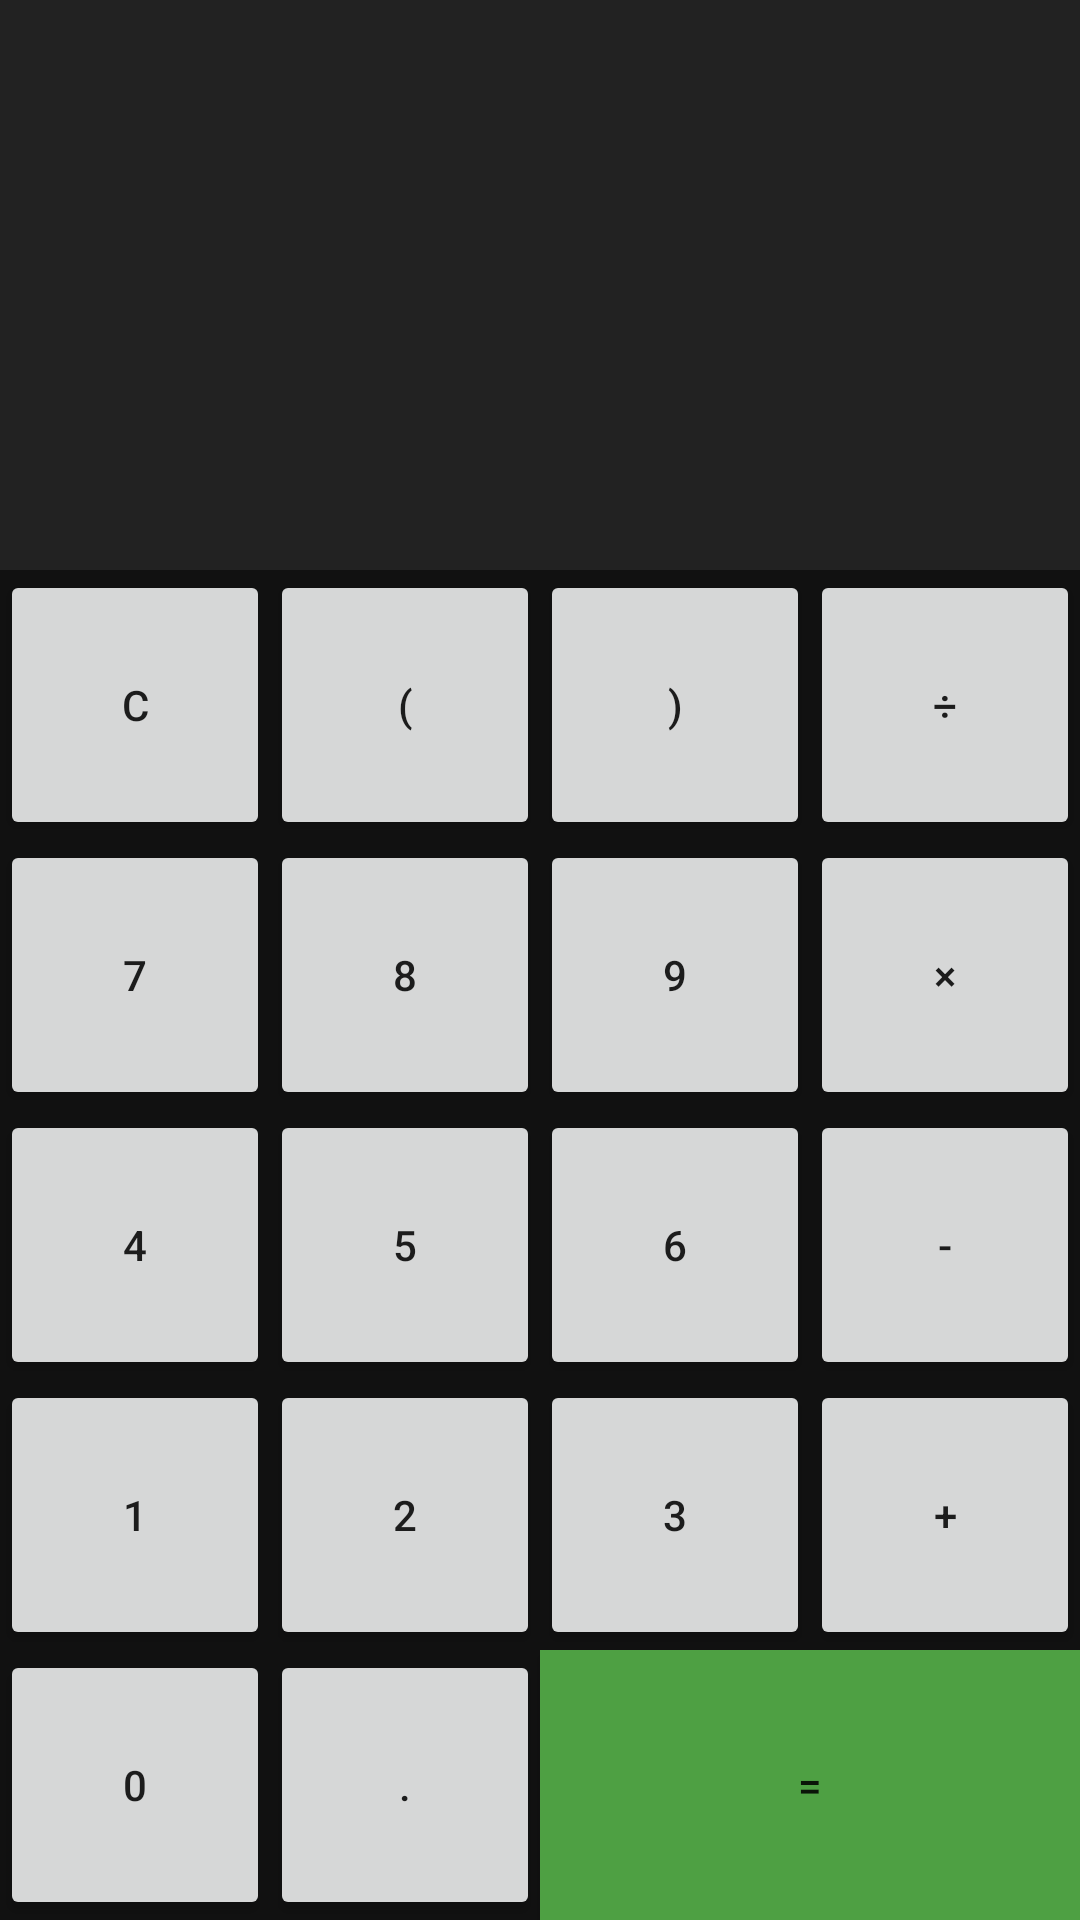

Reconstruct the res/layout file that produces this screen, plus the resources it refers to.
<!-- AndroidManifest.xml: application theme Theme.AppinKotlin -->
<!-- res/layout/activity_calculadora.xml -->
<?xml version="1.0" encoding="utf-8"?>
<LinearLayout xmlns:android="http://schemas.android.com/apk/res/android"
    xmlns:app="http://schemas.android.com/apk/res-auto"
    xmlns:tools="http://schemas.android.com/tools"
    android:layout_width="match_parent"
    android:layout_height="match_parent"
    android:orientation="vertical"
    android:background="@color/window_background"
    tools:context=".MainActivity">

    <LinearLayout
        android:layout_width="match_parent"
        android:layout_height="0dp"
        android:layout_weight="1"
        android:gravity="bottom"
        android:padding="30dp"
        android:background="@color/io_background"
        android:orientation="vertical">

        <TextView
            android:id="@+id/sec"
            android:layout_width="match_parent"
            android:layout_height="wrap_content"
            android:gravity="end"
            android:textSize="30sp"
            android:textColor="@color/white"
            tools:text="5+10-3" />

        <TextView
            android:id="@+id/main"
            android:layout_width="match_parent"
            android:layout_height="wrap_content"
            android:gravity="end"
            android:textSize="50sp"
            android:textColor="@color/green"
            tools:text="12" />

    </LinearLayout>

    <TableLayout
        android:layout_width="match_parent"
        android:layout_height="wrap_content"
        android:stretchColumns="*">

        <TableRow>

            <androidx.appcompat.widget.AppCompatButton
                android:id="@+id/buttonLimpiar"
                android:layout_width="wrap_content"
                android:layout_height="90dp"
                style="@style/Button_Style"
                android:text="C" />
            <androidx.appcompat.widget.AppCompatButton
                android:id="@+id/buttonParentesisIzq"
                android:layout_width="wrap_content"
                android:layout_height="90dp"
                style="@style/Button_Style"
                android:text="(" />
            <androidx.appcompat.widget.AppCompatButton
                android:id="@+id/buttonParentesisDer"
                android:layout_width="wrap_content"
                android:layout_height="90dp"
                style="@style/Button_Style"
                android:text=")" />
            <androidx.appcompat.widget.AppCompatButton
                android:id="@+id/buttonDivision"
                android:layout_width="wrap_content"
                android:layout_height="90dp"
                style="@style/Button_Style"
                android:text="÷" />

        </TableRow>

        <TableRow>

            <androidx.appcompat.widget.AppCompatButton
                android:id="@+id/button_7"
                android:layout_width="wrap_content"
                android:layout_height="90dp"
                style="@style/Button_Style"
                android:text="7" />
            <androidx.appcompat.widget.AppCompatButton
                android:id="@+id/button_8"
                android:layout_width="wrap_content"
                android:layout_height="90dp"
                style="@style/Button_Style"
                android:text="8" />
            <androidx.appcompat.widget.AppCompatButton
                android:id="@+id/button_9"
                android:layout_width="wrap_content"
                android:layout_height="90dp"
                style="@style/Button_Style"
                android:text="9" />
            <androidx.appcompat.widget.AppCompatButton
                android:id="@+id/buttonMultiplicacion"
                android:layout_width="wrap_content"
                android:layout_height="90dp"
                style="@style/Button_Style"
                android:text="×" />

        </TableRow>
        <TableRow>

            <androidx.appcompat.widget.AppCompatButton
                android:id="@+id/button_4"
                android:layout_width="wrap_content"
                android:layout_height="90dp"
                style="@style/Button_Style"
                android:text="4" />
            <androidx.appcompat.widget.AppCompatButton
                android:id="@+id/button_5"
                android:layout_width="wrap_content"
                android:layout_height="90dp"
                style="@style/Button_Style"
                android:text="5" />
            <androidx.appcompat.widget.AppCompatButton
                android:id="@+id/button_6"
                android:layout_width="wrap_content"
                android:layout_height="90dp"
                style="@style/Button_Style"
                android:text="6" />
            <androidx.appcompat.widget.AppCompatButton
                android:id="@+id/buttonResta"
                android:layout_width="wrap_content"
                android:layout_height="90dp"
                style="@style/Button_Style"
                android:text="-" />

        </TableRow>
        <TableRow>

            <androidx.appcompat.widget.AppCompatButton
                android:id="@+id/button_1"
                android:layout_width="wrap_content"
                android:layout_height="90dp"
                style="@style/Button_Style"
                android:text="1" />
            <androidx.appcompat.widget.AppCompatButton
                android:id="@+id/button_2"
                android:layout_width="wrap_content"
                android:layout_height="90dp"
                style="@style/Button_Style"
                android:text="2" />
            <androidx.appcompat.widget.AppCompatButton
                android:id="@+id/button_3"
                android:layout_width="wrap_content"
                android:layout_height="90dp"
                style="@style/Button_Style"
                android:text="3" />
            <androidx.appcompat.widget.AppCompatButton
                android:id="@+id/buttonSuma"
                android:layout_width="wrap_content"
                android:layout_height="90dp"
                style="@style/Button_Style"
                android:text="+" />

        </TableRow>
        <TableRow>

            <androidx.appcompat.widget.AppCompatButton
                android:id="@+id/button_0"
                android:layout_width="wrap_content"
                android:layout_height="90dp"
                style="@style/Button_Style"
                android:text="0" />
            <androidx.appcompat.widget.AppCompatButton
                android:id="@+id/buttonPunto"
                android:layout_width="wrap_content"
                android:layout_height="90dp"
                style="@style/Button_Style"
                android:text="." />
            <androidx.appcompat.widget.AppCompatButton
                android:id="@+id/buttonIgual"
                android:layout_width="0dp"
                android:layout_height="90dp"
                android:layout_weight="1"
                style="@style/Button_Style"
                android:background="@color/green"
                android:text="=" />

        </TableRow>
    </TableLayout>

</LinearLayout>
<!-- resources referenced by this layout -->
<resources>
  <color name="green">#4ea043</color>
  <color name="io_background">#222222</color>
  <color name="white">#FFFFFFFF</color>
  <color name="window_background">#111111</color>
  <style name="Theme.AppinKotlin" parent="Theme.MaterialComponents.DayNight.DarkActionBar">
          
          <item name="colorPrimary">@color/teal_200</item>
          <item name="colorPrimaryVariant">@color/teal_700</item>
          <item name="colorOnPrimary">@color/white</item>
          
          <item name="colorSecondary">@color/teal_200</item>
          <item name="colorSecondaryVariant">@color/teal_700</item>
          <item name="colorOnSecondary">@color/black</item>
          
          <item name="android:statusBarColor" tools:targetApi="l">?attr/colorPrimaryVariant</item>
          
      </style>
  <color name="teal_200">#FF03DAC5</color>
  <color name="teal_700">#FF018786</color>
  <color name="black">#FF000000</color>
</resources>
